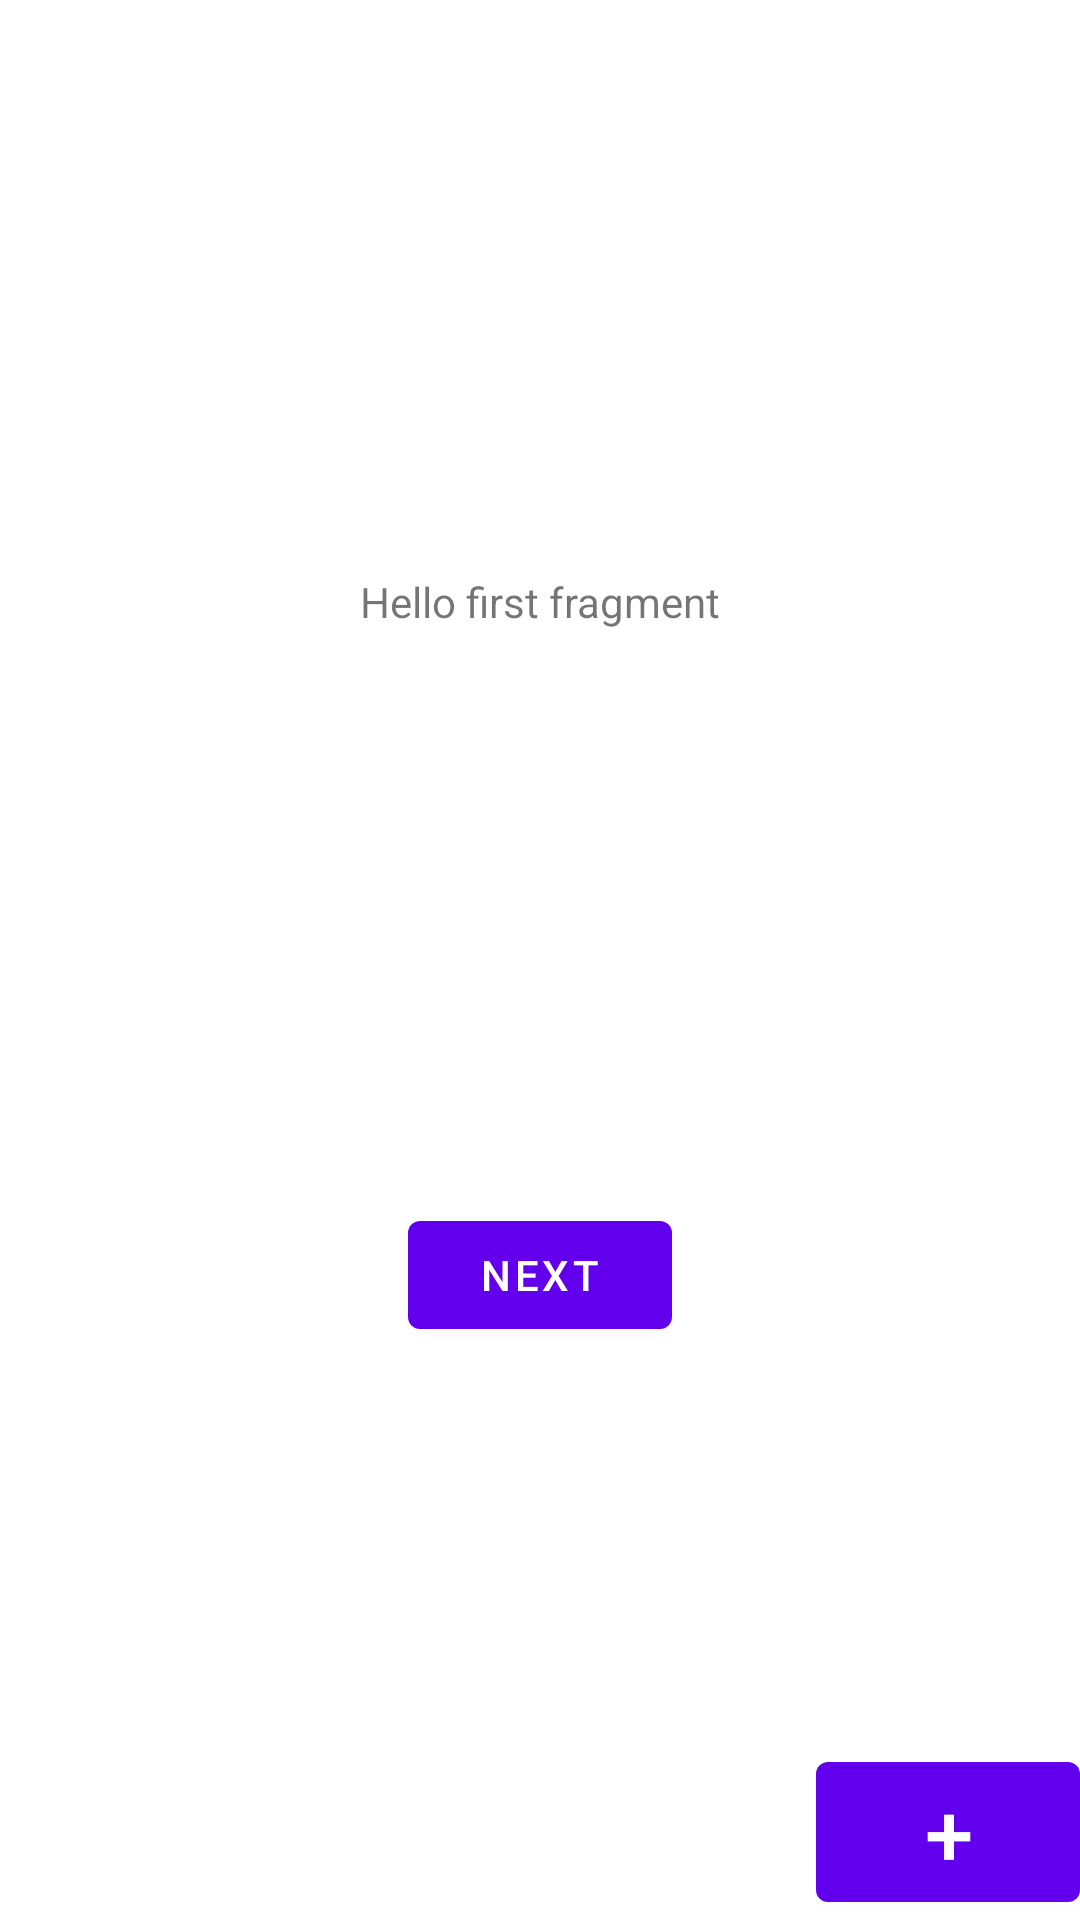

Write the Android layout XML for this screen, with the resource values it uses.
<!-- AndroidManifest.xml: application theme Theme.ToDoListTwo -->
<!-- res/layout/fragment_first.xml -->
<?xml version="1.0" encoding="utf-8"?>
<androidx.constraintlayout.widget.ConstraintLayout xmlns:android="http://schemas.android.com/apk/res/android"
    xmlns:app="http://schemas.android.com/apk/res-auto"
    xmlns:tools="http://schemas.android.com/tools"
    android:layout_width="match_parent"
    android:layout_height="match_parent"
    tools:context=".FirstFragment">

    <TextView
        android:id="@+id/textview_first"
        android:layout_width="wrap_content"
        android:layout_height="wrap_content"
        android:text="@string/hello_first_fragment"
        app:layout_constraintBottom_toTopOf="@id/button_first"
        app:layout_constraintEnd_toEndOf="parent"
        app:layout_constraintStart_toStartOf="parent"
        app:layout_constraintTop_toTopOf="parent" />

    <Button
        android:id="@+id/button_first"
        android:layout_width="wrap_content"
        android:layout_height="wrap_content"
        android:text="@string/next"
        app:layout_constraintBottom_toBottomOf="parent"
        app:layout_constraintEnd_toEndOf="parent"
        app:layout_constraintStart_toStartOf="parent"
        app:layout_constraintTop_toBottomOf="@id/textview_first" />

    <Button
        android:id="@+id/Add1"
        android:layout_width="wrap_content"
        android:layout_height="wrap_content"
        android:layout_gravity="bottom"
        android:text="+"
        android:textSize="14pt"
        app:layout_constraintBottom_toBottomOf="parent"
        app:layout_constraintEnd_toEndOf="parent" />
</androidx.constraintlayout.widget.ConstraintLayout>
<!-- resources referenced by this layout -->
<resources>
  <string name="hello_first_fragment">Hello first fragment</string>
  <string name="next">Next</string>
  <style name="Theme.ToDoListTwo" parent="Theme.MaterialComponents.DayNight.DarkActionBar">
          
          <item name="colorPrimary">@color/purple_500</item>
          <item name="colorPrimaryVariant">@color/purple_700</item>
          <item name="colorOnPrimary">@color/white</item>
          
          <item name="colorSecondary">@color/teal_200</item>
          <item name="colorSecondaryVariant">@color/teal_700</item>
          <item name="colorOnSecondary">@color/black</item>
          
          <item name="android:statusBarColor" tools:targetApi="l">?attr/colorPrimaryVariant</item>
          
      </style>
  <!-- not gathered from this repository: default colours our renderer supplied (Android Studio template values) -->
  <color name="purple_500">#FF6200EE</color>
  <color name="purple_700">#FF3700B3</color>
  <color name="teal_200">#FF03DAC5</color>
  <color name="teal_700">#FF018786</color>
  <color name="black">#FF000000</color>
  <color name="white">#FFFFFFFF</color>
</resources>
